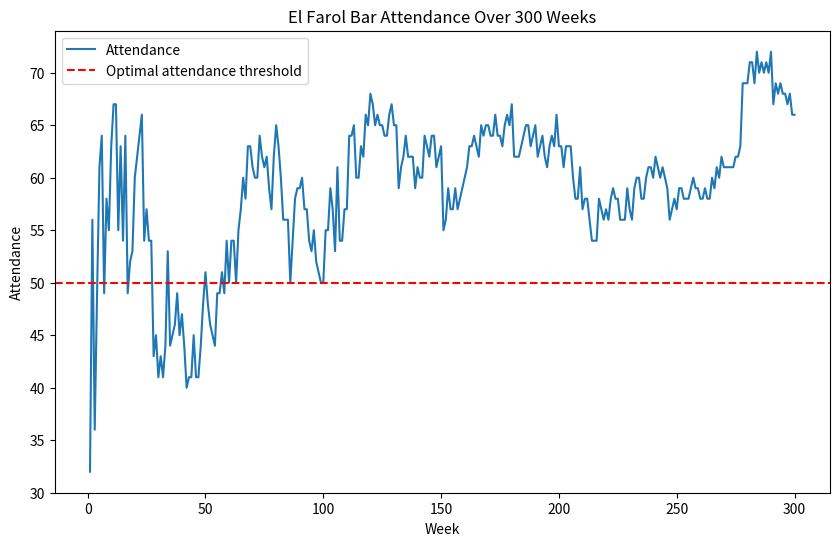

Write Python code to recreate this figure.
import random
from statistics import mean, median, median_high, median_low
import matplotlib.pyplot as plt

# Define the trend function for calculating trends in attendance
def trend(counts):
    if len(counts) <= 1:
        return 0
    return counts[-1] - counts[0]

# Define the get_mirror_image function for calculating the mirror image strategy
def get_mirror_image(half_of_population, attendance):
    return abs(half_of_population - attendance)

# Define a function to generate strategies based on past attendance
def generate_strategies(count, half_of_population):
    if not count:  # If count is empty, initialize with dummy values
        return {i: 0 for i in range(26)}
    strategies = {
        0: count[-1],  # Last week
        1: count[-2] if len(count) >= 2 else 0,  # Two weeks ago
        2: count[-3] if len(count) >= 3 else 0,  # Three weeks ago
        3: count[-4] if len(count) >= 4 else 0,  # Four weeks ago
        4: min(count),  # Minimum attendance
        5: min(count[-4:]) if len(count) >= 4 else min(count),  # Minimum month attendance
        6: min(count[-8:-4]) if len(count) >= 8 else min(count),  # Minimum two month attendance
        7: min(count[-12:-8]) if len(count) >= 12 else min(count),  # Minimum three month attendance
        8: int(mean(count[-3:])) if len(count) >= 3 else int(mean(count)),  # Three week average
        9: int(mean(count[-4:])) if len(count) >= 4 else int(mean(count)),  # Month average
        10: int(mean(count[-8:-4])) if len(count) >= 8 else int(mean(count)),  # Two month average
        11: int(mean(count[-12:-8])) if len(count) >= 12 else int(mean(count)),  # Three month average
        12: int(mean(count)),  # Total average
        13: int(median(count)),  # Median
        14: median_high(count),  # Median high
        15: median_low(count),  # Median low
        16: trend(count[-4:]) if len(count) >= 4 else 0,  # Month trend
        17: trend(count[-8:-4]) if len(count) >= 8 else 0,  # Two month trend
        18: trend(count[-12:-8]) if len(count) >= 12 else 0,  # Three month trend
        19: get_mirror_image(half_of_population, count[-1]),  # Mirror last week
        20: get_mirror_image(half_of_population, count[-2]) if len(count) >= 2 else get_mirror_image(half_of_population, 0),  # Mirror two weeks
        21: get_mirror_image(half_of_population, count[-3]) if len(count) >= 3 else get_mirror_image(half_of_population, 0),  # Mirror three weeks
        22: get_mirror_image(half_of_population, count[-4]) if len(count) >= 4 else get_mirror_image(half_of_population, 0),  # Mirror four weeks
        23: get_mirror_image(half_of_population, mean(count[-4:])) if len(count) >= 4 else get_mirror_image(half_of_population, mean(count)),  # Mirror month average
        24: get_mirror_image(half_of_population, mean(count[-8:-4])) if len(count) >= 8 else get_mirror_image(half_of_population, mean(count)),  # Mirror two month average
        25: get_mirror_image(half_of_population, mean(count[-12:-8])) if len(count) >= 12 else get_mirror_image(half_of_population, mean(count)),  # Mirror three month average
    }
    return strategies

population = 100  # Define the population size
half_of_population = population // 2
count = []  # Initialize the attendance list

# Initialize the strategy set and agents
strategy_to_actions = generate_strategies(count, half_of_population)
strategySet = {x: 0 for x in range(len(strategy_to_actions))}
agents = {agent: [random.randint(0, len(strategy_to_actions)-1) for _ in range(5)] for agent in range(1, population+1)}

# Run the simulation for 300 iterations
for _ in range(300):
    attendance = 0

    # Each agent decides whether to go based on their strategy
    for agent_id, strategies in agents.items():
        strategy_scores = [(strategy, strategySet[strategy]) for strategy in strategies]
        best_strategies = [s for s, score in strategy_scores if score == max(strategy_scores, key=lambda x: x[1])[1]]
        chosen_strategy = random.choice(best_strategies)
        # Simplified decision: go if the chosen strategy's value is odd (just for demonstration)
        if chosen_strategy % 2 == 1:
            attendance += 1
        print(agent_id, strategy_scores, '\n', chosen_strategy, attendance)
    
    # Update attendance history
    count.append(attendance)

    # Update strategy values (placeholder logic - adjust according to your strategy evaluation criteria)
    for strategy, value in strategySet.items():
        if random.random() > 0.5:  # Randomly decide if a strategy is successful
            strategySet[strategy] += 1  # Increase the value of successful strategies
    
    # Regenerate strategies with updated attendance history
    strategy_to_actions = generate_strategies(count, half_of_population)

# Plot the simulation results
plt.figure(figsize=(10, 6))
plt.plot(range(1, 301), count, label='Attendance')
plt.axhline(y=half_of_population, color='r', linestyle='--', label='Optimal attendance threshold')
plt.title('El Farol Bar Attendance Over 300 Weeks')
plt.xlabel('Week')
plt.ylabel('Attendance')
plt.legend()
plt.show()
